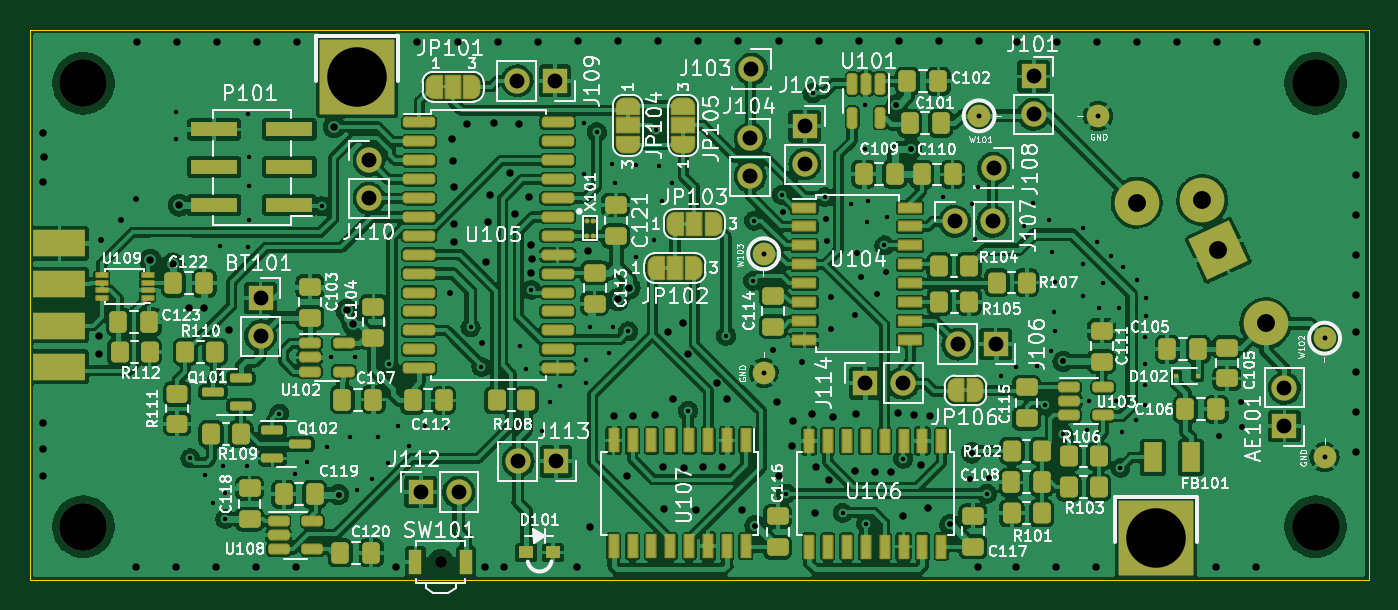
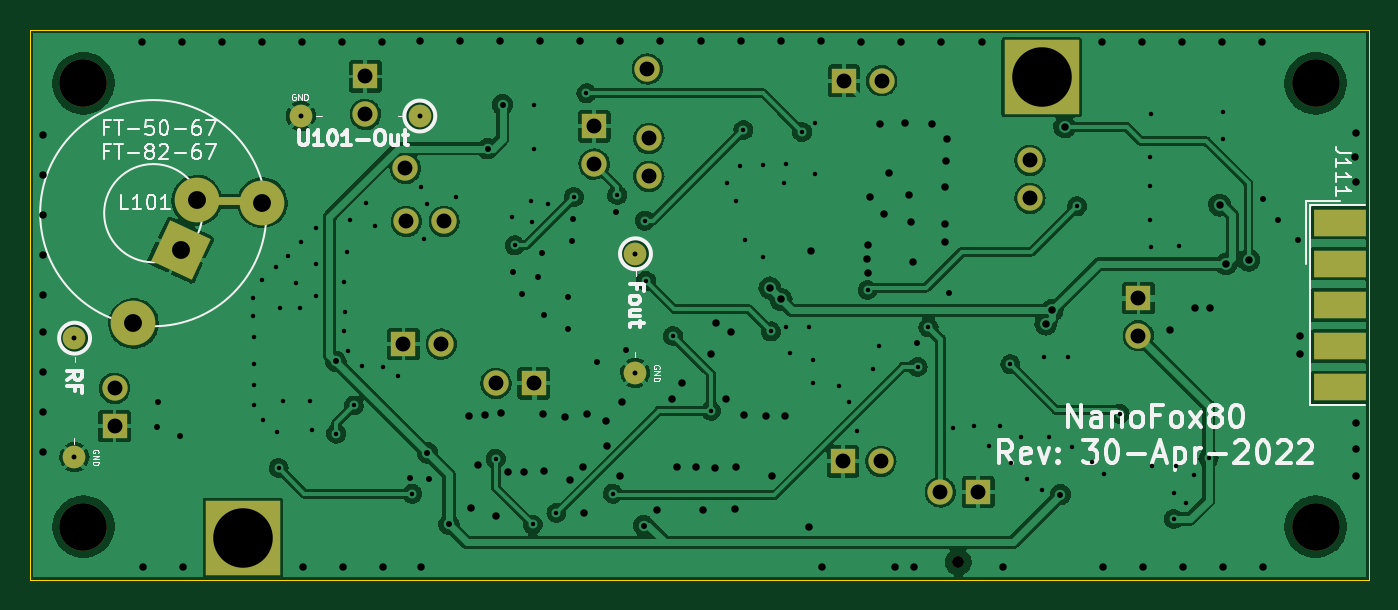
Circuit board: 11 layer files. Board 90.0 x 37.0 mm.
- bottom_copper: NanoFox80-B_Cu.gbl (427804 bytes)
- bottom_mask: NanoFox80-B_Mask.gbs (3158 bytes)
- paste: NanoFox80-B_Paste.gbp (940 bytes)
- bottom_silk: NanoFox80-B_Silkscreen.gbo (22708 bytes)
- outline: NanoFox80-Edge_Cuts.gm1 (686 bytes)
- top_copper: NanoFox80-F_Cu.gtl (1168143 bytes)
- top_mask: NanoFox80-F_Mask.gts (15645 bytes)
- paste: NanoFox80-F_Paste.gtp (9110 bytes)
- top_silk: NanoFox80-F_Silkscreen.gto (135255 bytes)
- drill: NanoFox80-NPTH.drl (488 bytes)
- drill: NanoFox80-PTH.drl (5303 bytes)

=== bottom_copper: NanoFox80-B_Cu.gbl (427804 bytes, source omitted) ===
=== bottom_mask: NanoFox80-B_Mask.gbs ===
%TF.GenerationSoftware,KiCad,Pcbnew,(6.0.4-0)*%
%TF.CreationDate,2022-04-30T22:22:59-04:00*%
%TF.ProjectId,NanoFox80,4e616e6f-466f-4783-9830-2e6b69636164,rev?*%
%TF.SameCoordinates,Original*%
%TF.FileFunction,Soldermask,Bot*%
%TF.FilePolarity,Negative*%
%FSLAX46Y46*%
G04 Gerber Fmt 4.6, Leading zero omitted, Abs format (unit mm)*
G04 Created by KiCad (PCBNEW (6.0.4-0)) date 2022-04-30 22:22:59*
%MOMM*%
%LPD*%
G01*
G04 APERTURE LIST*
G04 Aperture macros list*
%AMRotRect*
0 Rectangle, with rotation*
0 The origin of the aperture is its center*
0 $1 length*
0 $2 width*
0 $3 Rotation angle, in degrees counterclockwise*
0 Add horizontal line*
21,1,$1,$2,0,0,$3*%
G04 Aperture macros list end*
%ADD10C,1.700000*%
%ADD11O,1.700000X1.700000*%
%ADD12R,1.700000X1.700000*%
%ADD13R,5.000000X5.000000*%
%ADD14C,0.600000*%
%ADD15C,1.524000*%
%ADD16C,0.800000*%
%ADD17C,3.200000*%
%ADD18C,3.000000*%
%ADD19R,5.760000X0.595000*%
%ADD20RotRect,3.000000X3.000000X25.000000*%
%ADD21R,3.480000X1.846667*%
G04 APERTURE END LIST*
D10*
%TO.C,J107*%
X142170000Y-68880000D03*
D11*
X144710000Y-68880000D03*
%TD*%
D12*
%TO.C,J109*%
X115300000Y-59435000D03*
D11*
X112760000Y-59435000D03*
%TD*%
D13*
%TO.C,W308*%
X102020000Y-59187500D03*
%TD*%
D12*
%TO.C,BT101*%
X95510000Y-74030000D03*
D11*
X95510000Y-76570000D03*
%TD*%
D14*
%TO.C,W103*%
X129320000Y-71060000D03*
D15*
X129320000Y-71060000D03*
X129320000Y-79060000D03*
D14*
X129320000Y-79060000D03*
%TD*%
D16*
%TO.C,SW101*%
X107620000Y-91780000D03*
%TD*%
D12*
%TO.C,J106*%
X144900000Y-77130000D03*
D11*
X142360000Y-77130000D03*
%TD*%
D10*
%TO.C,J110*%
X102800000Y-64785000D03*
D11*
X102800000Y-67325000D03*
%TD*%
D10*
%TO.C,J104*%
X128410000Y-63310000D03*
D11*
X128410000Y-65850000D03*
%TD*%
D17*
%TO.C,REF\u002A\u002A*%
X166400000Y-59600000D03*
%TD*%
D12*
%TO.C,AE101*%
X164310000Y-82635000D03*
D11*
X164310000Y-80095000D03*
%TD*%
D15*
%TO.C,W102*%
X167010000Y-76730000D03*
D14*
X167010000Y-76730000D03*
X167010000Y-84730000D03*
D15*
X167010000Y-84730000D03*
%TD*%
D17*
%TO.C,REF\u002A\u002A*%
X166400000Y-89400000D03*
%TD*%
D12*
%TO.C,J112*%
X106280000Y-87060000D03*
D11*
X108820000Y-87060000D03*
%TD*%
D10*
%TO.C,J108*%
X144770000Y-65310000D03*
%TD*%
D15*
%TO.C,W101*%
X143800000Y-61790000D03*
D14*
X143800000Y-61790000D03*
X151800000Y-61790000D03*
D15*
X151800000Y-61790000D03*
%TD*%
D13*
%TO.C,W308*%
X155690000Y-90147500D03*
%TD*%
D12*
%TO.C,J113*%
X115360000Y-85005000D03*
D11*
X112820000Y-85005000D03*
%TD*%
D12*
%TO.C,J114*%
X136140000Y-79755000D03*
D11*
X138680000Y-79755000D03*
%TD*%
D10*
%TO.C,J103*%
X128500000Y-58640000D03*
%TD*%
D17*
%TO.C,REF\u002A\u002A*%
X83600000Y-89400000D03*
%TD*%
D12*
%TO.C,J101*%
X147460000Y-59140000D03*
D11*
X147460000Y-61680000D03*
%TD*%
D17*
%TO.C,REF\u002A\u002A*%
X83600000Y-59600000D03*
%TD*%
D12*
%TO.C,J105*%
X132085000Y-62490000D03*
D11*
X132085000Y-65030000D03*
%TD*%
D18*
%TO.C,L101*%
X163040000Y-75740000D03*
X154380000Y-67620000D03*
X158790000Y-67460000D03*
D19*
X156690000Y-67530000D03*
D20*
X159870000Y-70820000D03*
%TD*%
D21*
%TO.C,J111*%
X82000000Y-68960000D03*
X82000000Y-71730000D03*
X82000000Y-74500000D03*
X82000000Y-77270000D03*
X82000000Y-80040000D03*
%TD*%
M02*

=== paste: NanoFox80-B_Paste.gbp ===
%TF.GenerationSoftware,KiCad,Pcbnew,(6.0.4-0)*%
%TF.CreationDate,2022-04-30T22:22:58-04:00*%
%TF.ProjectId,NanoFox80,4e616e6f-466f-4783-9830-2e6b69636164,rev?*%
%TF.SameCoordinates,Original*%
%TF.FileFunction,Paste,Bot*%
%TF.FilePolarity,Positive*%
%FSLAX46Y46*%
G04 Gerber Fmt 4.6, Leading zero omitted, Abs format (unit mm)*
G04 Created by KiCad (PCBNEW (6.0.4-0)) date 2022-04-30 22:22:58*
%MOMM*%
%LPD*%
G01*
G04 APERTURE LIST*
%ADD10C,1.424000*%
%ADD11R,5.660000X0.495000*%
%ADD12R,3.380000X1.746667*%
G04 APERTURE END LIST*
D10*
%TO.C,W103*%
X129320000Y-71060000D03*
X129320000Y-79060000D03*
%TD*%
%TO.C,W102*%
X167010000Y-76730000D03*
X167010000Y-84730000D03*
%TD*%
%TO.C,W101*%
X143800000Y-61790000D03*
X151800000Y-61790000D03*
%TD*%
D11*
%TO.C,L101*%
X156690000Y-67530000D03*
%TD*%
D12*
%TO.C,J111*%
X82000000Y-68960000D03*
X82000000Y-71730000D03*
X82000000Y-74500000D03*
X82000000Y-77270000D03*
X82000000Y-80040000D03*
%TD*%
M02*

=== bottom_silk: NanoFox80-B_Silkscreen.gbo (22708 bytes, source omitted) ===
=== outline: NanoFox80-Edge_Cuts.gm1 ===
%TF.GenerationSoftware,KiCad,Pcbnew,(6.0.4-0)*%
%TF.CreationDate,2022-04-30T22:22:59-04:00*%
%TF.ProjectId,NanoFox80,4e616e6f-466f-4783-9830-2e6b69636164,rev?*%
%TF.SameCoordinates,Original*%
%TF.FileFunction,Profile,NP*%
%FSLAX46Y46*%
G04 Gerber Fmt 4.6, Leading zero omitted, Abs format (unit mm)*
G04 Created by KiCad (PCBNEW (6.0.4-0)) date 2022-04-30 22:22:59*
%MOMM*%
%LPD*%
G01*
G04 APERTURE LIST*
%TA.AperFunction,Profile*%
%ADD10C,0.100000*%
%TD*%
G04 APERTURE END LIST*
D10*
X80000000Y-93000000D02*
X80000000Y-56000000D01*
X170000000Y-56000000D02*
X170000000Y-93000000D01*
X170000000Y-93000000D02*
X80000000Y-93000000D01*
X80000000Y-56000000D02*
X170000000Y-56000000D01*
M02*

=== top_copper: NanoFox80-F_Cu.gtl (1168143 bytes, source omitted) ===
=== top_mask: NanoFox80-F_Mask.gts (15645 bytes, source omitted) ===
=== paste: NanoFox80-F_Paste.gtp (9110 bytes, source omitted) ===
=== top_silk: NanoFox80-F_Silkscreen.gto (135255 bytes, source omitted) ===
=== drill: NanoFox80-NPTH.drl ===
M48
; DRILL file {KiCad (6.0.4-0)} date Saturday, April 30, 2022 at 10:23:01 PM
; FORMAT={-:-/ absolute / metric / decimal}
; #@! TF.CreationDate,2022-04-30T22:23:01-04:00
; #@! TF.GenerationSoftware,Kicad,Pcbnew,(6.0.4-0)
; #@! TF.FileFunction,NonPlated,1,2,NPTH
FMAT,2
METRIC
; #@! TA.AperFunction,NonPlated,NPTH,ComponentDrill
T1C0.800
; #@! TA.AperFunction,NonPlated,NPTH,ComponentDrill
T2C3.200
%
G90
G05
T1
X107.62Y-91.78
T2
X83.6Y-59.6
X83.6Y-89.4
X166.4Y-59.6
X166.4Y-89.4
T0
M30

=== drill: NanoFox80-PTH.drl ===
M48
; DRILL file {KiCad (6.0.4-0)} date Saturday, April 30, 2022 at 10:23:01 PM
; FORMAT={-:-/ absolute / metric / decimal}
; #@! TF.CreationDate,2022-04-30T22:23:01-04:00
; #@! TF.GenerationSoftware,Kicad,Pcbnew,(6.0.4-0)
; #@! TF.FileFunction,Plated,1,2,PTH
FMAT,2
METRIC
; #@! TA.AperFunction,Plated,PTH,ViaDrill
T1C0.300
; #@! TA.AperFunction,Plated,PTH,ComponentDrill
T2C0.331
; #@! TA.AperFunction,Plated,PTH,ViaDrill
T3C0.400
; #@! TA.AperFunction,Plated,PTH,ViaDrill
T4C0.500
; #@! TA.AperFunction,Plated,PTH,ComponentDrill
T5C1.000
; #@! TA.AperFunction,Plated,PTH,ComponentDrill
T6C1.200
; #@! TA.AperFunction,Plated,PTH,ComponentDrill
T7C4.000
%
G90
G05
T1
X89.82Y-61.55
X89.86Y-63.32
X90.8Y-84.81
X91.81Y-85.94
X92.3Y-87.78
X92.77Y-70.55
X93.01Y-85.34
X93.14Y-88.88
X93.15Y-87.12
X94.57Y-85.31
X94.672Y-70.63
X94.7Y-61.69
X94.72Y-68.8
X94.722Y-64.57
X94.74Y-66.53
X96.77Y-81.8
X97.85Y-85.89
X98.64Y-85.03
X99.65Y-67.87
X99.99Y-84.06
X100.22Y-78.01
X101.55Y-83.37
X101.88Y-77.974
X101.97Y-86.96
X103.02Y-86.16
X103.41Y-83.38
X104.08Y-85.1
X104.12Y-78.48
X104.78Y-82.64
X105.52Y-83.99
X106.54Y-82.65
X107.96Y-82.75
X109.62Y-76.0
X110.35Y-78.66
X112.94Y-77.23
X113.32Y-78.78
X113.71Y-73.49
X114.45Y-82.99
X114.958Y-81.043
X115.64Y-79.93
X117.215Y-65.7
X117.231Y-62.28
X117.37Y-79.71
X117.41Y-78.21
X117.681Y-75.964
X118.11Y-62.88
X118.92Y-77.76
X119.16Y-65.04
X119.21Y-75.964
X119.36Y-66.32
X120.21Y-76.28
X120.75Y-71.28
X120.77Y-65.1
X121.97Y-70.1
X122.06Y-62.74
X122.28Y-65.14
X122.52Y-67.54
X123.14Y-66.32
X124.24Y-81.61
X126.79Y-76.58
X128.61Y-72.88
X128.68Y-68.83
X130.54Y-67.11
X130.82Y-87.18
X132.6Y-60.27
X133.44Y-67.24
X134.62Y-88.47
X135.16Y-67.69
X136.1Y-64.0
X136.133Y-61.03
X136.21Y-89.25
X136.25Y-68.92
X136.34Y-67.48
X137.425Y-70.495
X137.58Y-68.59
X138.692Y-84.833
X141.39Y-67.26
X143.32Y-67.69
X143.51Y-70.05
X143.7Y-66.57
X144.32Y-87.19
X145.25Y-79.25
X146.29Y-78.7
X146.81Y-69.21
X147.39Y-67.67
X147.71Y-78.61
X148.244Y-81.254
X148.474Y-68.796
X148.64Y-77.6
X148.69Y-70.97
X148.83Y-74.95
X148.87Y-72.97
X148.89Y-76.27
X149.42Y-83.14
X150.77Y-73.92
X150.8Y-69.33
X150.8Y-71.74
X151.03Y-82.92
X151.21Y-80.95
X151.75Y-70.28
X151.87Y-74.68
X152.15Y-73.05
X152.67Y-71.21
X152.97Y-80.95
X153.17Y-74.72
X153.29Y-85.45
X153.4Y-83.05
X153.45Y-71.93
X154.348Y-82.213
X154.39Y-72.84
X154.94Y-81.24
X154.96Y-76.62
X154.96Y-78.47
X154.96Y-79.85
X155.01Y-74.03
X155.01Y-75.27
T2
X129.32Y-71.06
X129.32Y-79.06
X143.8Y-61.79
X151.8Y-61.79
X167.01Y-76.73
X167.01Y-84.73
T3
X84.81Y-70.13
X86.16Y-68.81
X87.16Y-67.35
X100.75Y-87.24
X108.24Y-73.69
X110.36Y-77.08
X128.75Y-89.32
X129.92Y-77.52
X130.59Y-68.23
X131.88Y-78.34
X133.5Y-68.75
X133.56Y-70.21
X133.85Y-76.1
X133.86Y-73.99
X135.43Y-75.14
X135.57Y-70.99
X135.86Y-72.65
X136.965Y-73.736
X137.55Y-72.28
X138.24Y-61.03
X139.23Y-64.0
X141.84Y-89.25
X143.15Y-86.17
X143.295Y-84.435
X144.49Y-86.13
X149.445Y-78.285
X159.91Y-83.29
X161.42Y-81.0
X161.43Y-82.73
T4
X80.87Y-62.93
X80.87Y-66.21
X80.87Y-82.41
X80.87Y-84.21
X80.87Y-85.96
X80.93Y-64.57
X84.65Y-77.82
X84.66Y-76.61
X87.144Y-92.1
X87.21Y-56.8
X88.11Y-71.49
X89.63Y-71.74
X89.836Y-92.1
X89.902Y-56.8
X90.05Y-67.79
X90.68Y-74.68
X91.68Y-74.71
X92.528Y-92.1
X92.594Y-56.8
X93.387Y-76.169
X95.22Y-92.1
X95.286Y-56.8
X97.912Y-92.1
X97.978Y-56.8
X100.465Y-62.534
X101.31Y-74.87
X101.73Y-75.78
X104.58Y-92.1
X106.054Y-56.8
X108.35Y-63.34
X108.43Y-64.8
X108.48Y-66.55
X108.51Y-69.08
X108.51Y-70.27
X108.746Y-56.8
X109.41Y-62.33
X110.57Y-92.1
X110.66Y-71.58
X110.77Y-68.92
X110.93Y-67.09
X111.19Y-62.3
X111.438Y-56.8
X111.86Y-92.1
X112.263Y-65.633
X112.6Y-68.41
X112.869Y-62.332
X113.58Y-67.22
X113.66Y-72.35
X113.69Y-70.46
X113.73Y-71.38
X114.13Y-56.8
X116.792Y-92.09
X116.858Y-56.79
X117.52Y-70.86
X117.68Y-89.44
X119.26Y-81.93
X119.53Y-74.13
X119.55Y-56.79
X120.14Y-85.98
X120.28Y-73.36
X120.55Y-81.93
X121.99Y-81.9
X122.242Y-56.79
X122.53Y-85.41
X122.6Y-88.24
X122.86Y-76.3
X123.22Y-80.84
X123.88Y-75.69
X123.96Y-85.43
X124.208Y-77.762
X124.78Y-88.31
X124.934Y-56.79
X125.27Y-85.41
X126.163Y-79.717
X126.5Y-85.39
X126.827Y-80.786
X127.626Y-56.79
X127.89Y-88.3
X130.2Y-80.99
X130.318Y-56.79
X130.33Y-85.96
X131.24Y-83.98
X131.27Y-82.28
X132.56Y-81.81
X132.77Y-88.51
X132.86Y-85.39
X133.01Y-56.79
X133.727Y-86.29
X134.01Y-82.06
X135.44Y-85.63
X135.51Y-81.81
X135.702Y-56.79
X136.82Y-85.71
X137.87Y-85.71
X138.32Y-81.75
X138.394Y-56.79
X138.67Y-88.71
X139.42Y-81.88
X139.9Y-85.27
X140.36Y-88.16
X140.48Y-81.95
X141.086Y-56.79
X143.712Y-92.09
X143.778Y-56.79
X146.272Y-92.12
X146.338Y-56.82
X148.964Y-92.12
X149.03Y-56.82
X151.656Y-92.12
X151.722Y-56.82
X154.414Y-56.82
X157.106Y-56.82
X159.732Y-92.12
X159.798Y-56.82
X162.424Y-92.12
X162.49Y-56.82
X169.11Y-63.052
X169.11Y-65.744
X169.11Y-68.436
X169.11Y-71.128
X169.11Y-73.82
X169.11Y-76.312
X169.11Y-79.004
X169.11Y-81.696
X169.11Y-84.388
T5
X95.51Y-74.03
X95.51Y-76.57
X102.8Y-64.785
X102.8Y-67.325
X106.28Y-87.06
X108.82Y-87.06
X112.76Y-59.435
X112.82Y-85.005
X115.3Y-59.435
X115.36Y-85.005
X128.41Y-63.31
X128.41Y-65.85
X128.5Y-58.64
X132.085Y-62.49
X132.085Y-65.03
X136.14Y-79.755
X138.68Y-79.755
X142.17Y-68.88
X142.36Y-77.13
X144.71Y-68.88
X144.77Y-65.31
X144.9Y-77.13
X147.46Y-59.14
X147.46Y-61.68
X164.31Y-80.095
X164.31Y-82.635
T6
X154.38Y-67.62
X158.79Y-67.46
X159.87Y-70.82
X163.04Y-75.74
T7
X102.02Y-59.188
X155.69Y-90.147
T0
M30

